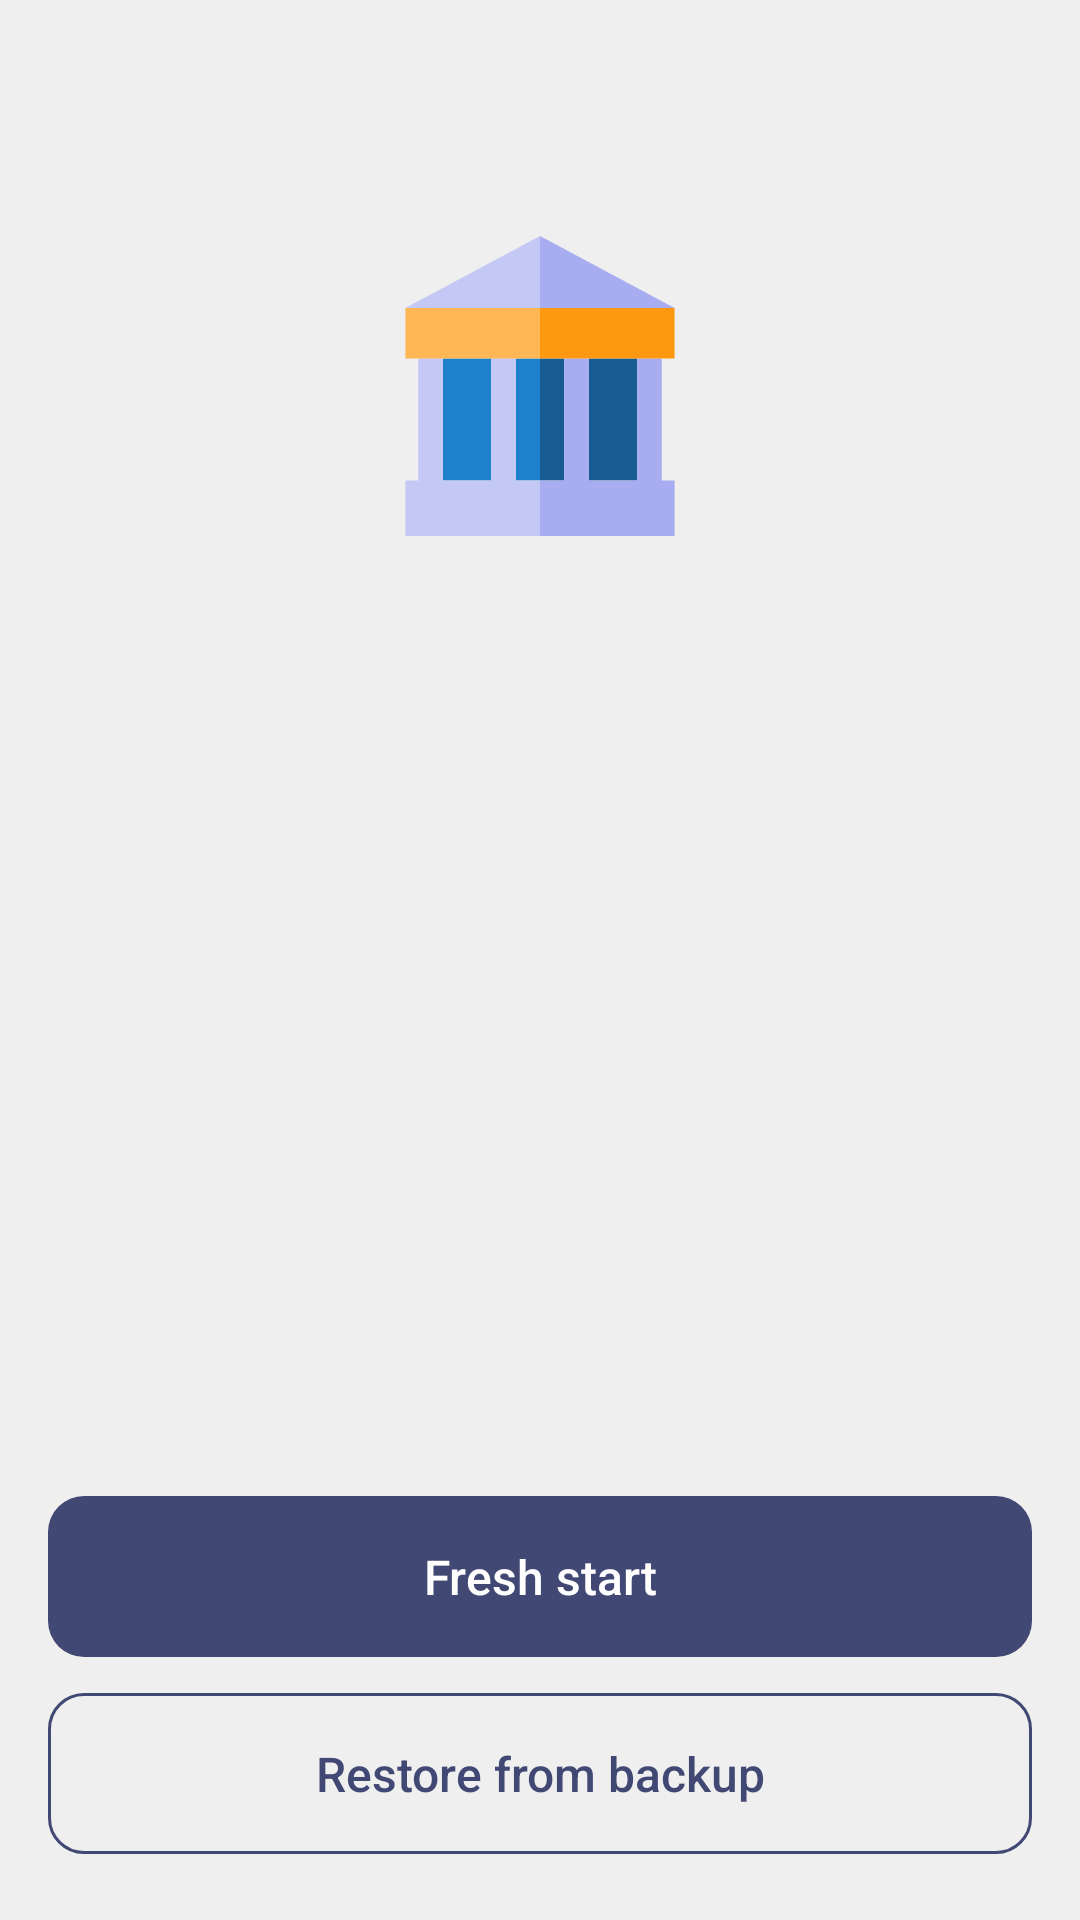

This screen was rendered from an Android layout file. Write that file and the resources it references.
<!-- AndroidManifest.xml: application theme AppTheme -->
<!-- res/layout/fragment_welcome.xml -->
<?xml version="1.0" encoding="utf-8"?>
<androidx.constraintlayout.widget.ConstraintLayout xmlns:android="http://schemas.android.com/apk/res/android"
    xmlns:app="http://schemas.android.com/apk/res-auto"
    xmlns:tools="http://schemas.android.com/tools"
    android:layout_width="match_parent"
    android:layout_height="match_parent"
    tools:context=".onboarding.WelcomeFragment">

    <ImageView
        android:id="@+id/imageView"
        android:layout_width="wrap_content"
        android:layout_height="wrap_content"
        android:src="@drawable/ic_shopmanager"
        app:layout_constraintBottom_toTopOf="@+id/btnWelcomeCategory"
        app:layout_constraintEnd_toEndOf="parent"
        app:layout_constraintStart_toStartOf="parent"
        app:layout_constraintTop_toTopOf="parent"
        app:layout_constraintVertical_bias="0.2" />

    <com.google.android.material.button.MaterialButton
        android:id="@+id/btnWelcomeCategory"
        style="@style/DefaultButton"
        android:layout_width="0dp"
        android:layout_height="wrap_content"
        android:text="Fresh start"
        app:icon="@drawable/ic_arrow_right"
        app:iconGravity="end"
        app:layout_constraintBottom_toTopOf="@+id/btnWelcomeLoadBackup"
        app:layout_constraintEnd_toEndOf="@+id/btnWelcomeLoadBackup"
        app:layout_constraintStart_toStartOf="@+id/btnWelcomeLoadBackup" />

    <com.google.android.material.button.MaterialButton
        android:id="@+id/btnWelcomeLoadBackup"
        style="@style/Widget.MaterialComponents.Button.OutlinedButton"
        android:layout_width="0dp"
        android:layout_height="wrap_content"
        android:layout_margin="@dimen/spacing_m"
        android:padding="@dimen/padding_button"
        android:text="Restore from backup"
        app:layout_constraintBottom_toBottomOf="parent"
        app:layout_constraintEnd_toEndOf="parent"
        app:layout_constraintStart_toStartOf="parent"
        app:strokeColor="?attr/colorPrimary" />

</androidx.constraintlayout.widget.ConstraintLayout>
<!-- resources referenced by this layout -->
<resources>
  <dimen name="padding_button">16dp</dimen>
  <dimen name="spacing_m">16dp</dimen>
  <style name="DefaultButton" parent="Widget.MaterialComponents.Button.UnelevatedButton">
          <item name="android:padding">@dimen/padding_button</item>
      </style>
  <style name="AppTheme" parent="Theme.MaterialComponents.Light.NoActionBar">
          <item name="colorPrimary">@color/colorPrimary</item>
          <item name="colorPrimaryDark">@color/colorPrimaryDark</item>
          <item name="colorAccent">@color/colorAccent</item>
          <item name="colorSecondary">@color/colorAccent</item>
          <item name="colorSurface">@color/colorWhite</item>
          <item name="colorError">@color/colorError</item>
          <item name="colorOnPrimary">@color/colorWhite</item>
          <item name="colorOnSurface">@color/colorOnSurface</item>
          <item name="colorOnBackground">@color/colorOnSurface</item>
          <item name="android:colorBackground">@color/colorBackground</item>
          <item name="popupMenuStyle">@style/Widget.MaterialComponents.PopupMenu</item>
          <item name="textAppearanceButton">@style/TextAppearance.App.Button</item>
          <item name="shapeAppearanceSmallComponent">@style/ShapeAppearance.App.SmallComponent</item>
          <item name="materialAlertDialogTheme">@style/DefaultAlertDialog</item>
      </style>
  <color name="colorPrimary">#424874</color>
  <color name="colorPrimaryDark">#393E65</color>
  <color name="colorAccent">#00bcd4</color>
  <color name="colorWhite">#FFFFFF</color>
  <color name="colorError">#f44336</color>
  <color name="colorOnSurface">#B3000000</color>
  <color name="colorBackground">#EFEFEF</color>
  <style name="TextAppearance.App.Button" parent="TextAppearance.MaterialComponents.Button">
          <item name="textAllCaps">false</item>
          <item name="android:letterSpacing">0</item>
          <item name="android:textSize">16sp</item>
      </style>
  <style name="ShapeAppearance.App.SmallComponent" parent="ShapeAppearance.MaterialComponents.SmallComponent">
          <item name="cornerFamily">rounded</item>
          <item name="cornerSize">@dimen/til_corner_radius</item>
      </style>
  <style name="DefaultAlertDialog" parent="ThemeOverlay.MaterialComponents.Dialog.Alert">
          <item name="materialAlertDialogTitleTextStyle">@style/AlertTitleText</item>
          <item name="materialAlertDialogBodyTextStyle">@style/AlertBody</item>
      </style>
  <dimen name="til_corner_radius">12dp</dimen>
  <style name="AlertTitleText" parent="MaterialAlertDialog.MaterialComponents.Title.Text">
          <item name="android:textColor">@color/colorError</item>
          <item name="android:textStyle">bold</item>
          <item name="android:textSize">20sp</item>
      </style>
  <style name="AlertBody" parent="MaterialAlertDialog.MaterialComponents.Body.Text">
          <item name="android:textColor">?attr/colorOnSurface</item>
          <item name="android:textSize">16sp</item>
      </style>
</resources>
